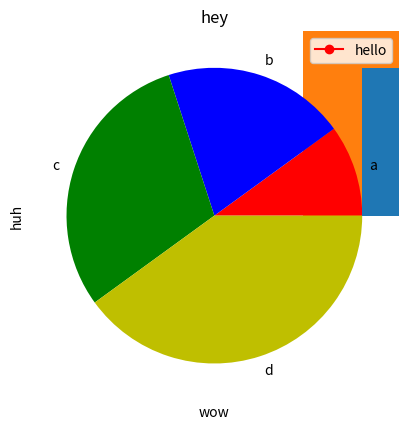

Source code (Python):
import numpy as np
import matplotlib.pyplot as plt
x=[1,2,3,4]
y=[5,6,7,8]
##For basic plots:
plt.plot(x,y,color='red',marker='o',label='hello')
plt.title('hey')
plt.xlabel("wow")
plt.ylabel("huh")
plt.xlim(0,5)
plt.grid(True)
plt.legend(loc='upper right')
##use plt.savefig("hey.png") to save as file
plt.show()
##for a scatter plot:
##matplotlib.pyplot.scatter(x, y, s=None, c=None, *, marker=None, cmap=None, norm=None, vmin=None, vmax=None, alpha=None, linewidths=None, edgecolors=None, colorizer=None, plotnonfinite=False, data=None, **kwargs)
plt.scatter(x,y,alpha=0.7) ##alpha is opacity value
plt.show()
###for a bar plot:
###matplotlib.pyplot.bar(x, height, width=0.8, bottom=None, *, align='center', data=None, **kwargs)[source]
plt.bar(x,height=y,width=0.8) ##width is fraction of separation
plt.show()
###for a pie plot:
###matplotlib.pyplot.pie(x, *, explode=None, labels=None, colors=None, autopct=None, pctdistance=0.6, shadow=False, labeldistance=1.1, startangle=0, radius=1, counterclock=True, wedgeprops=None, textprops=None, center=(0, 0), frame=False, rotatelabels=False, normalize=True, hatch=None, data=None)[source]
plt.pie(x,labels=['a','b','c','d'],colors=['r','b','g','y']) ##all values of explode are less than 1
plt.show()
####for a histogram:
##matplotlib.pyplot.hist(x, bins=None, *, range=None, density=False, weights=None, cumulative=False, bottom=None, histtype='bar', align='mid', orientation='vertical', rwidth=None, log=False, color=None, label=None, stacked=False, data=None, **kwargs)[source]
plt.hist([1,2,2,2,2,3,4,4,4,4,4,5],bins=5)
plt.show()